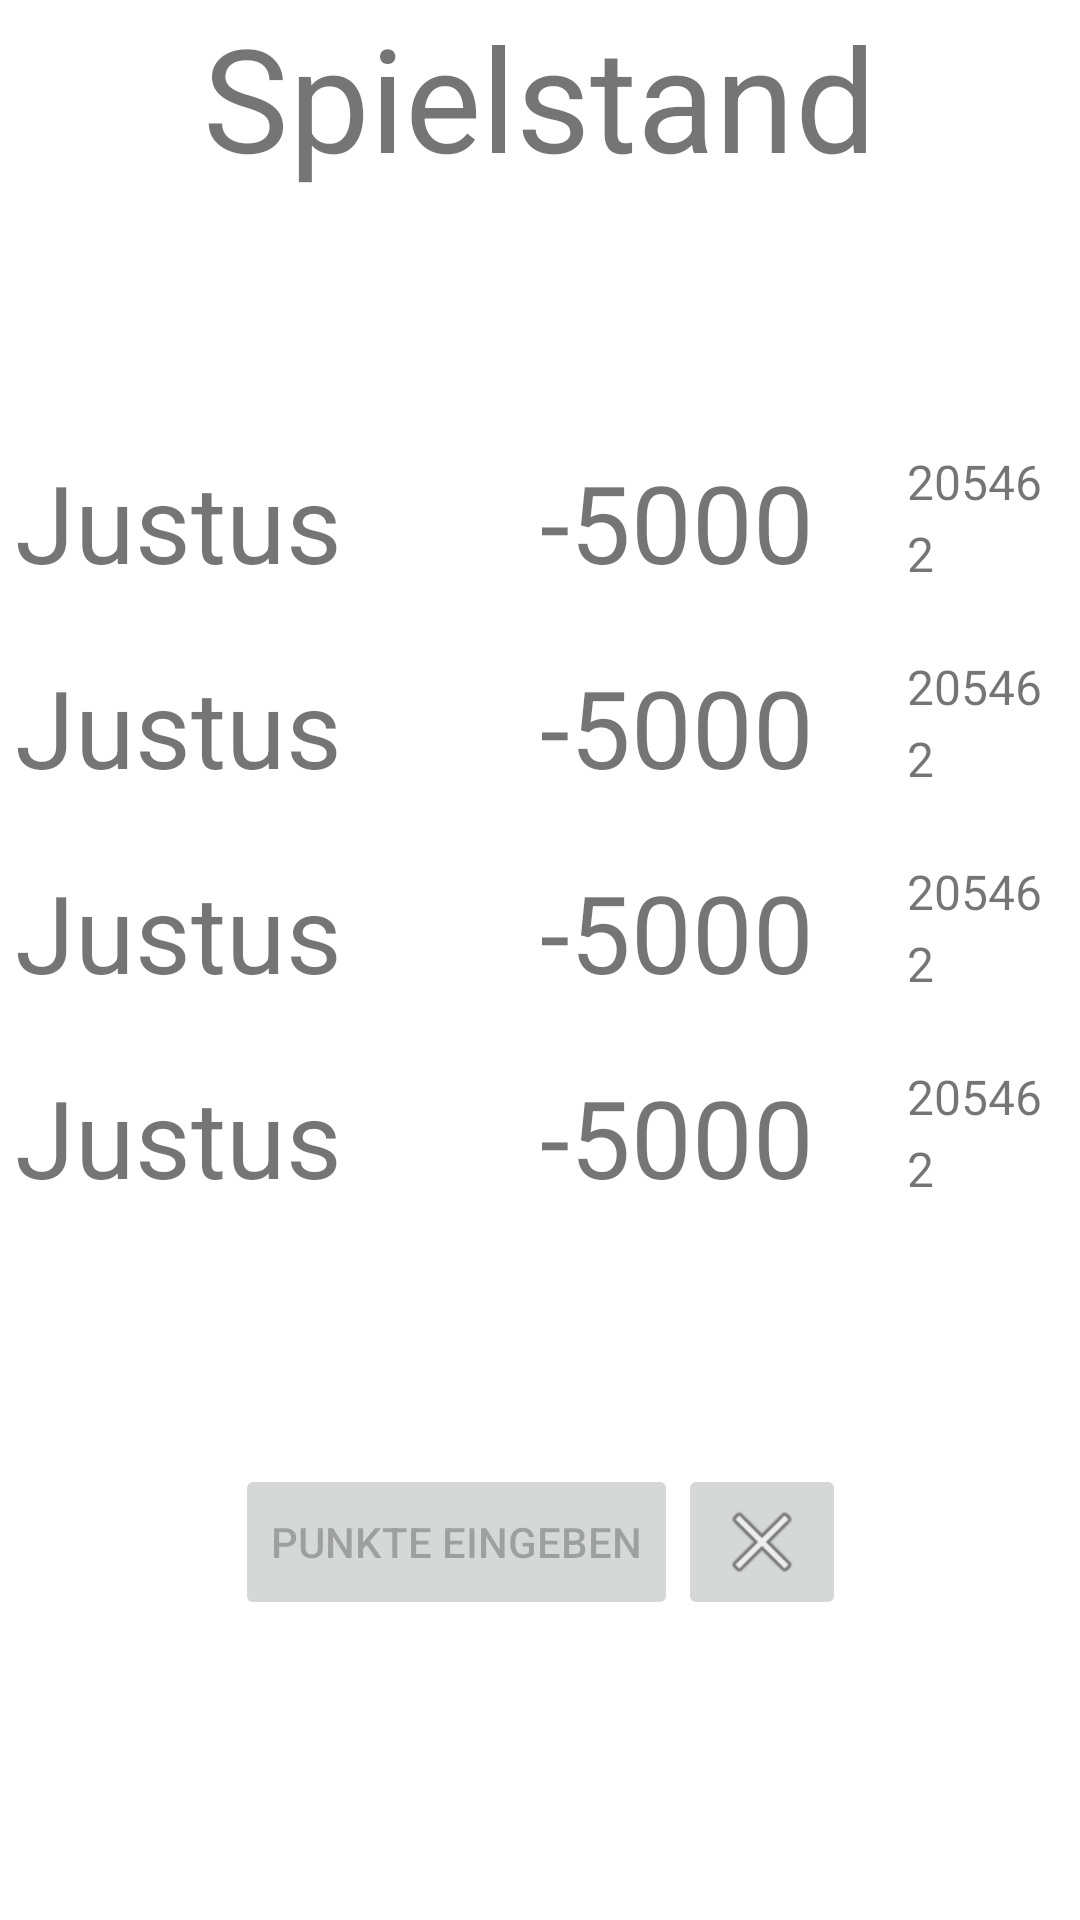

This screen was rendered from an Android layout file. Write that file and the resources it references.
<!-- AndroidManifest.xml: application theme Theme.Mahjongg -->
<!-- res/layout/ingame.xml -->
<?xml version="1.0" encoding="utf-8"?>
<androidx.constraintlayout.widget.ConstraintLayout xmlns:android="http://schemas.android.com/apk/res/android"
    xmlns:app="http://schemas.android.com/apk/res-auto"
    xmlns:tools="http://schemas.android.com/tools"
    android:layout_width="match_parent"
    android:layout_height="match_parent">

    <TextView
        android:id="@+id/textTop"
        android:layout_width="wrap_content"
        android:layout_height="wrap_content"
        android:text="Spielstand"
        android:textSize="48dp"
        app:layout_constraintEnd_toEndOf="parent"
        app:layout_constraintHorizontal_bias="0.498"
        app:layout_constraintStart_toStartOf="parent"
        app:layout_constraintTop_toTopOf="parent" />

    <TableLayout
        android:layout_width="350dp"
        android:layout_height="wrap_content"
        app:layout_constraintBottom_toTopOf="@+id/bottomLayout"
        app:layout_constraintEnd_toEndOf="parent"
        app:layout_constraintStart_toStartOf="parent"
        app:layout_constraintTop_toBottomOf="@+id/textTop">

        <TableRow
            android:layout_width="match_parent"
            android:layout_height="wrap_content"
            android:layout_marginBottom="20dp">

            <TextView
                android:id="@+id/name0"
                android:layout_width="0dp"
                android:layout_height="wrap_content"
                android:layout_weight="0.5"
                android:text="Justus"
                android:textSize="36dp" />

            <TextView
                android:id="@+id/points0"
                android:layout_width="0dp"
                android:layout_height="wrap_content"
                android:layout_weight="0.35"
                android:text="-5000"
                android:textSize="36dp" />

            <LinearLayout
                android:layout_width="0dp"
                android:layout_height="match_parent"
                android:layout_weight="0.15"
                android:orientation="vertical">

                <TextView
                    android:id="@+id/difference0"
                    android:layout_width="match_parent"
                    android:layout_height="0dp"
                    android:layout_weight="0.5"
                    android:text="20546"
                    android:textSize="16dp" />

                <TextView
                    android:id="@+id/mahjongg0"
                    android:layout_width="match_parent"
                    android:layout_height="0dp"
                    android:layout_weight="0.5"
                    android:text="2"
                    android:textSize="16dp" />
            </LinearLayout>
        </TableRow>

        <TableRow
            android:layout_width="match_parent"
            android:layout_height="wrap_content"
            android:layout_marginBottom="20dp">

            <TextView
                android:id="@+id/name1"
                android:layout_width="0dp"
                android:layout_height="wrap_content"
                android:layout_weight="0.5"
                android:text="Justus"
                android:textSize="36dp" />

            <TextView
                android:id="@+id/points1"
                android:layout_width="0dp"
                android:layout_height="wrap_content"
                android:layout_weight="0.35"
                android:text="-5000"
                android:textSize="36dp" />

            <LinearLayout
                android:layout_width="0dp"
                android:layout_height="match_parent"
                android:layout_weight="0.15"
                android:orientation="vertical">

                <TextView
                    android:id="@+id/difference1"
                    android:layout_width="match_parent"
                    android:layout_height="0dp"
                    android:layout_weight="0.5"
                    android:text="20546"
                    android:textSize="16dp" />

                <TextView
                    android:id="@+id/mahjongg1"
                    android:layout_width="match_parent"
                    android:layout_height="0dp"
                    android:layout_weight="0.5"
                    android:text="2"
                    android:textSize="16dp" />
            </LinearLayout>
        </TableRow>

        <TableRow
            android:layout_width="match_parent"
            android:layout_height="wrap_content"
            android:layout_marginBottom="20dp">

            <TextView
                android:id="@+id/name2"
                android:layout_width="0dp"
                android:layout_height="wrap_content"
                android:layout_weight="0.5"
                android:text="Justus"
                android:textSize="36dp" />

            <TextView
                android:id="@+id/points2"
                android:layout_width="0dp"
                android:layout_height="wrap_content"
                android:layout_weight="0.35"
                android:text="-5000"
                android:textSize="36dp" />

            <LinearLayout
                android:layout_width="0dp"
                android:layout_height="match_parent"
                android:layout_weight="0.15"
                android:orientation="vertical">

                <TextView
                    android:id="@+id/difference2"
                    android:layout_width="match_parent"
                    android:layout_height="0dp"
                    android:layout_weight="0.5"
                    android:text="20546"
                    android:textSize="16dp" />

                <TextView
                    android:id="@+id/mahjongg2"
                    android:layout_width="match_parent"
                    android:layout_height="0dp"
                    android:layout_weight="0.5"
                    android:text="2"
                    android:textSize="16dp" />
            </LinearLayout>
        </TableRow>

        <TableRow
            android:layout_width="match_parent"
            android:layout_height="wrap_content">

            <TextView
                android:id="@+id/name3"
                android:layout_width="0dp"
                android:layout_height="wrap_content"
                android:layout_weight="0.5"
                android:text="Justus"
                android:textSize="36dp" />

            <TextView
                android:id="@+id/points3"
                android:layout_width="0dp"
                android:layout_height="wrap_content"
                android:layout_weight="0.35"
                android:text="-5000"
                android:textSize="36dp" />

            <LinearLayout
                android:layout_width="0dp"
                android:layout_height="match_parent"
                android:layout_weight="0.15"
                android:orientation="vertical">

                <TextView
                    android:id="@+id/difference3"
                    android:layout_width="match_parent"
                    android:layout_height="0dp"
                    android:layout_weight="0.5"
                    android:text="20546"
                    android:textSize="16dp" />

                <TextView
                    android:id="@+id/mahjongg3"
                    android:layout_width="match_parent"
                    android:layout_height="0dp"
                    android:layout_weight="0.5"
                    android:text="2"
                    android:textSize="16dp" />
            </LinearLayout>
        </TableRow>
    </TableLayout>

    <LinearLayout
        android:id="@+id/bottomLayout"
        android:layout_width="wrap_content"
        android:layout_height="wrap_content"
        android:layout_marginBottom="100dp"
        android:orientation="horizontal"
        app:layout_constraintBottom_toBottomOf="parent"
        app:layout_constraintEnd_toEndOf="parent"
        app:layout_constraintStart_toStartOf="parent">

        <Button
            android:id="@+id/inputPoints"
            android:layout_width="match_parent"
            android:layout_height="match_parent"
            android:enabled="false"
            android:text="Punkte eingeben" />

        <ImageButton
            android:id="@+id/endGame"
            android:layout_width="match_parent"
            android:layout_height="match_parent"
            android:contentDescription="Eingabe verlassen"
            app:srcCompat="@android:drawable/ic_menu_close_clear_cancel" />
    </LinearLayout>

</androidx.constraintlayout.widget.ConstraintLayout>
<!-- resources referenced by this layout -->
<resources>
  <style name="Theme.Mahjongg" parent="Theme.MaterialComponents.DayNight.DarkActionBar">
          
          <item name="colorPrimary">@color/purple_500</item>
          <item name="colorPrimaryVariant">@color/purple_700</item>
          <item name="colorOnPrimary">@color/white</item>
          
          <item name="colorSecondary">@color/teal_200</item>
          <item name="colorSecondaryVariant">@color/teal_700</item>
          <item name="colorOnSecondary">@color/black</item>
          
          <item name="android:statusBarColor">?attr/colorPrimaryVariant</item>
          
      </style>
  <!-- not gathered from this repository: default colours our renderer supplied (Android Studio template values) -->
  <color name="purple_500">#FF6200EE</color>
  <color name="purple_700">#FF3700B3</color>
  <color name="teal_200">#FF03DAC5</color>
  <color name="teal_700">#FF018786</color>
  <color name="black">#FF000000</color>
  <color name="white">#FFFFFFFF</color>
</resources>
